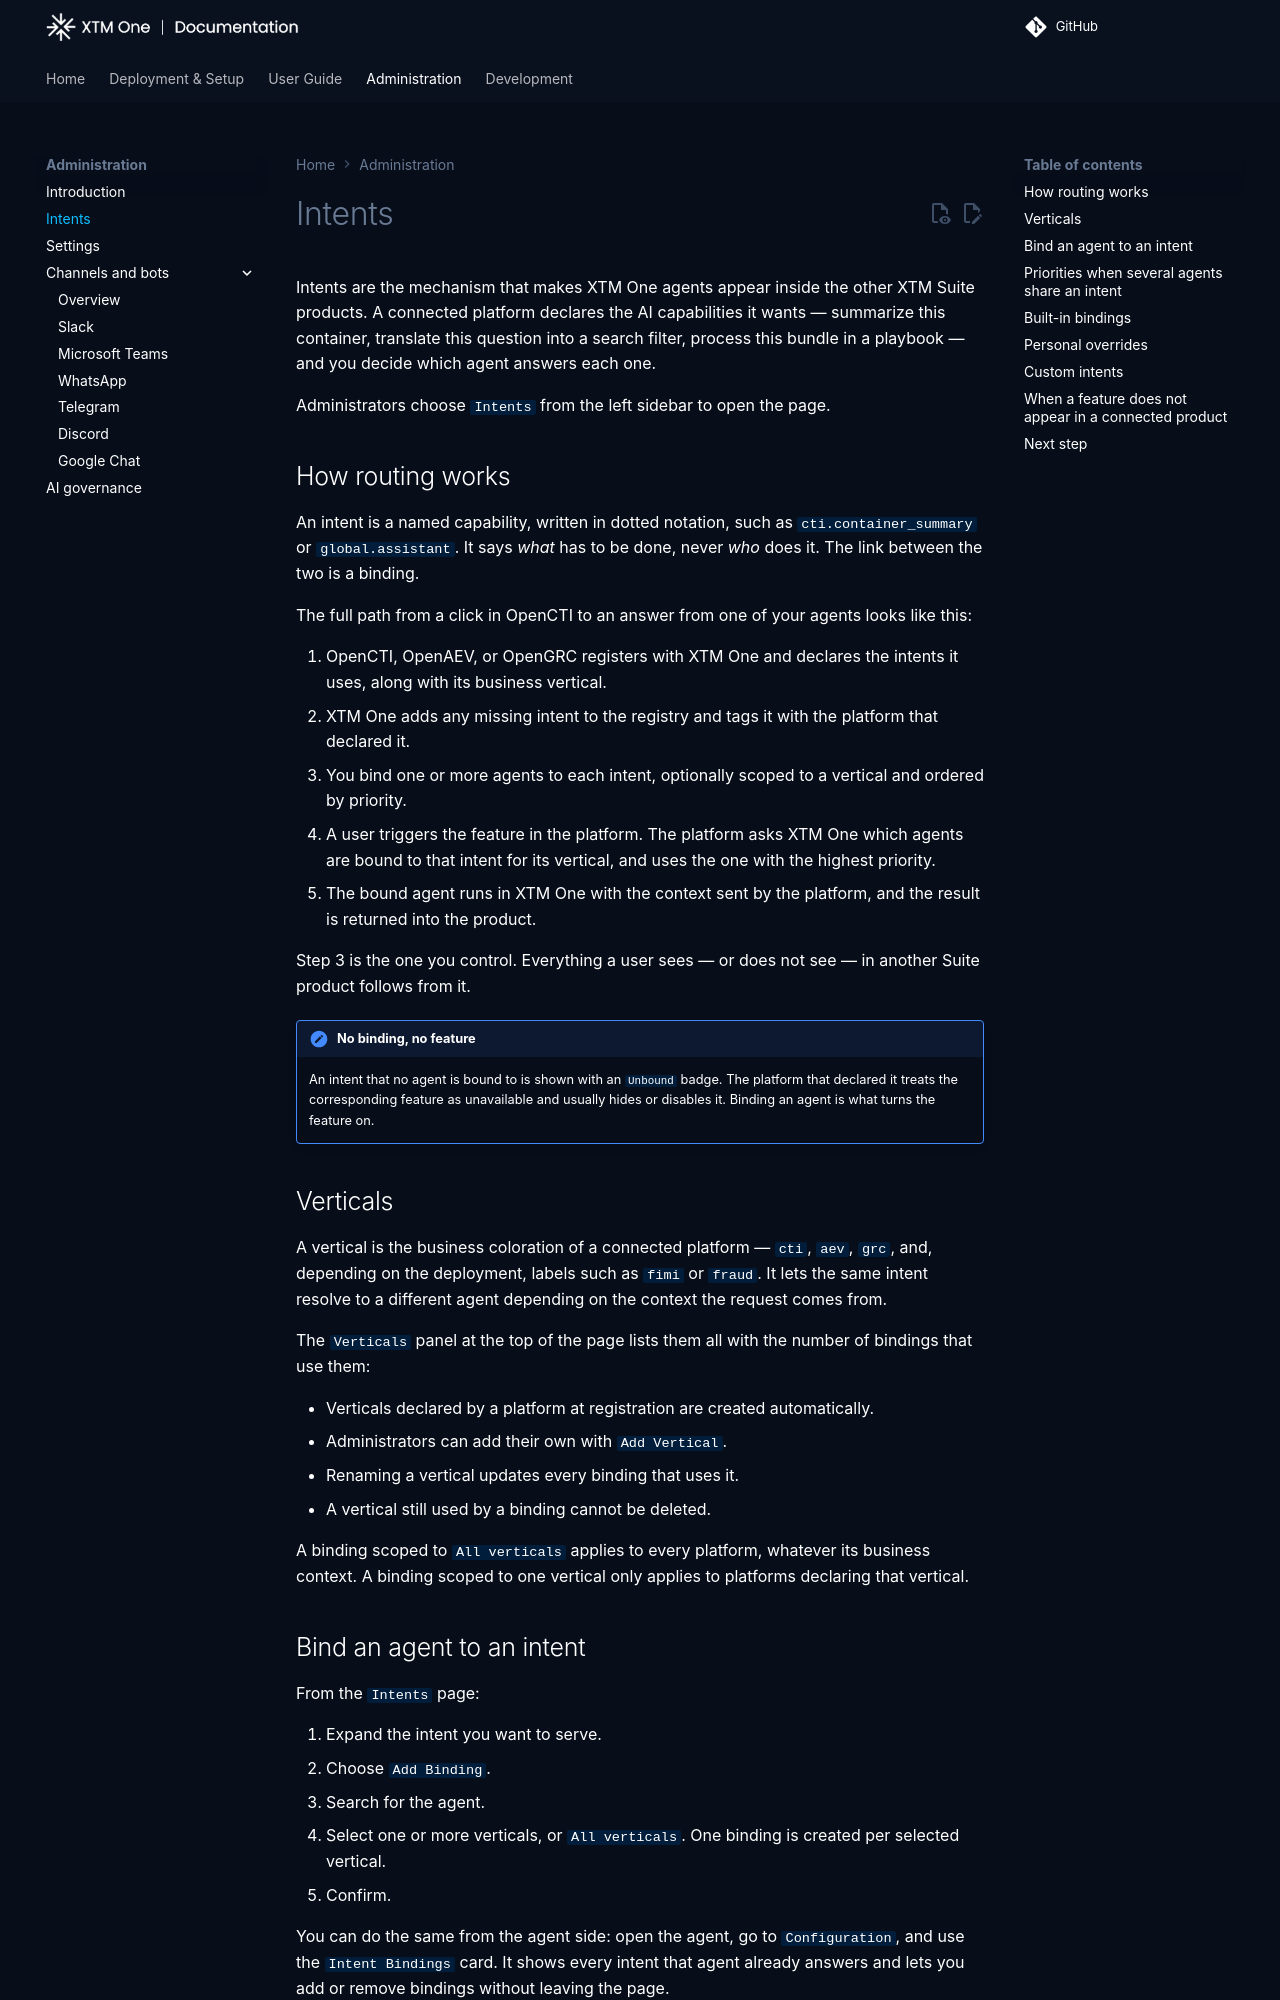

repository: XTM-One-Platform/xtm-one · page: 1.260811.0/administration/intents/index.html · generator: mkdocs

# Intents

Intents are the mechanism that makes XTM One agents appear inside the other XTM Suite products. A connected platform declares the AI capabilities it wants — summarize this container, translate this question into a search filter, process this bundle in a playbook — and you decide which agent answers each one.

Administrators choose `Intents` from the left sidebar to open the page.

## How routing works

An intent is a named capability, written in dotted notation, such as `cti.container_summary` or `global.assistant`. It says *what* has to be done, never *who* does it. The link between the two is a binding.

The full path from a click in OpenCTI to an answer from one of your agents looks like this:

1. OpenCTI, OpenAEV, or OpenCRQ registers with XTM One and declares the intents it uses, along with its business vertical.
2. XTM One adds any missing intent to the registry and tags it with the platform that declared it.
3. You bind one or more agents to each intent, optionally scoped to a vertical and ordered by priority.
4. A user triggers the feature in the platform. The platform asks XTM One which agents are bound to that intent for its vertical, and uses the one with the highest priority.
5. The bound agent runs in XTM One with the context sent by the platform, and the result is returned into the product.

Step 3 is the one you control. Everything a user sees — or does not see — in another Suite product follows from it.

!!! note "No binding, no feature"
    An intent that no agent is bound to is shown with an `Unbound` badge. The platform that declared it treats the corresponding feature as unavailable and usually hides or disables it. Binding an agent is what turns the feature on.

## Verticals

A vertical is the business coloration of a connected platform — `cti`, `aev`, `crq`, and, depending on the deployment, labels such as `fimi` or `fraud`. It lets the same intent resolve to a different agent depending on the context the request comes from.

The `Verticals` panel at the top of the page lists them all with the number of bindings that use them:

- Verticals declared by a platform at registration are created automatically.
- Administrators can add their own with `Add Vertical`.
- Renaming a vertical updates every binding that uses it.
- A vertical still used by a binding cannot be deleted.

A binding scoped to `All verticals` applies to every platform, whatever its business context. A binding scoped to one vertical only applies to platforms declaring that vertical.
